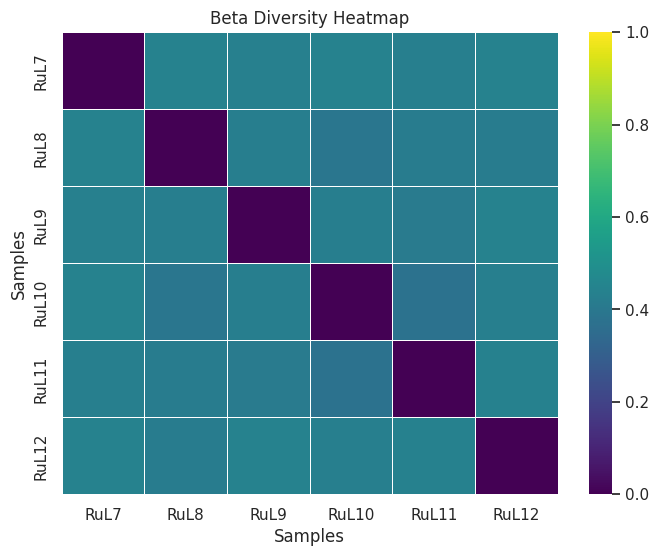

Reproduce this figure in Python.
import numpy as np
import seaborn as sns
import matplotlib.pyplot as plt

# Data
data = np.array([
    [0, 0.4382, 0.43262, 0.44397, 0.42629, 0.44231],
    [0.4382, 0, 0.42429, 0.3913, 0.41538, 0.41449],
    [0.43262, 0.42429, 0, 0.42424, 0.41243, 0.44363],
    [0.44397, 0.3913, 0.42424, 0, 0.37853, 0.42606],
    [0.42629, 0.41538, 0.41243, 0.37853, 0, 0.43365],
    [0.44231, 0.41449, 0.44363, 0.42606, 0.43365, 0]
])

# Sample labels
sample_labels = ["RuL7", "RuL8", "RuL9", "RuL10", "RuL11", "RuL12"]

# Create a heatmap with the "viridis" colormap
plt.figure(figsize=(8, 6))
sns.set(font_scale=1)
sns.heatmap(data, cmap='viridis', annot=False, linewidths=0.5, vmin=0, vmax=1)

# Set x and y labels
plt.xticks(np.arange(len(sample_labels)) + 0.5, sample_labels)
plt.yticks(np.arange(len(sample_labels)) + 0.5, sample_labels)

plt.xlabel("Samples")
plt.ylabel("Samples")
plt.title("Beta Diversity Heatmap")

plt.show()
